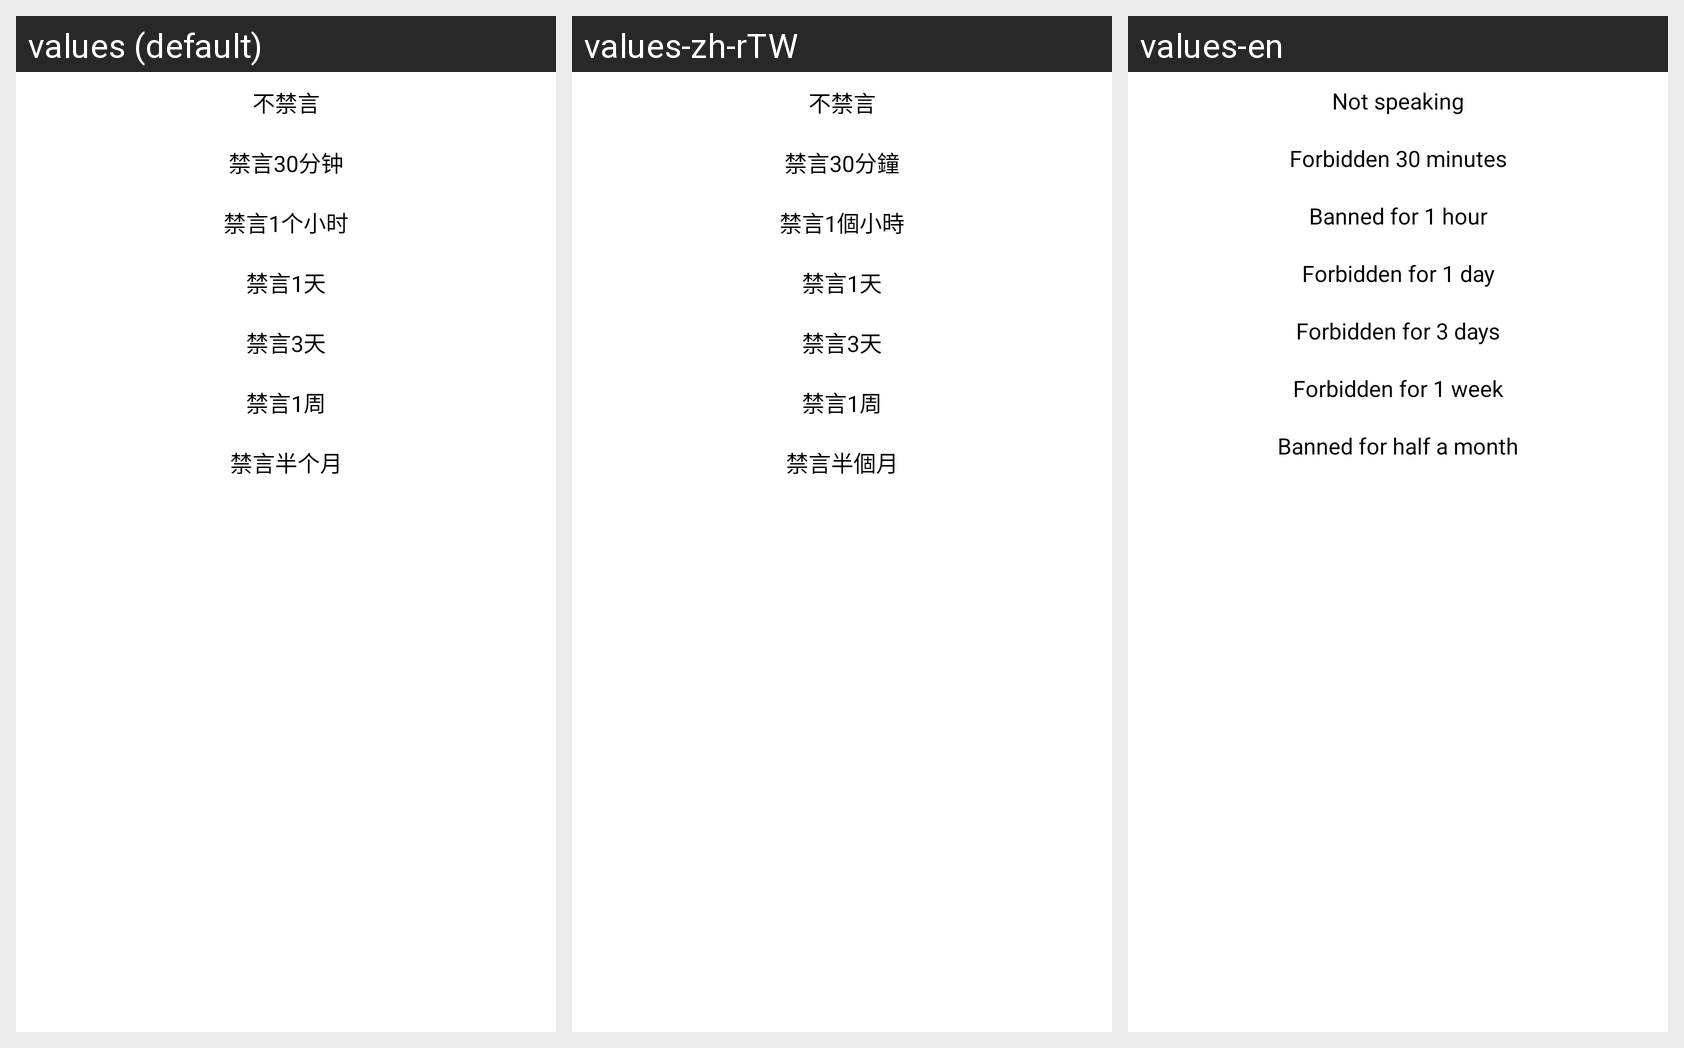

Locale-by-locale string values for the Android screen shown in this grid:
Android screen res/layout/gag_dialog.xml rendered under 3 locales, left to right: values (default), values-zh-rTW, values-en. Device: Nexus 5 (rendered at 1080×1920; each locale shown at half size, 540×960, under a caption strip naming it); theme AppTheme.
Strings drawn on this screen, with the default value and each locale's value (text and hints the layout hard-codes, and strings that could not be matched under every locale, appear in the picture but are not listed):

no_ban
  values: 不禁言
  values-zh-rTW: 不禁言
  values-en: Not speaking

ban_30m
  values: 禁言30分钟
  values-zh-rTW: 禁言30分鐘
  values-en: Forbidden 30 minutes

ban_1h
  values: 禁言1个小时
  values-zh-rTW: 禁言1個小時
  values-en: Banned for 1 hour

ban_1d
  values: 禁言1天
  values-zh-rTW: 禁言1天
  values-en: Forbidden for 1 day

ban_3d
  values: 禁言3天
  values-zh-rTW: 禁言3天
  values-en: Forbidden for 3 days

ban_1w
  values: 禁言1周
  values-zh-rTW: 禁言1周
  values-en: Forbidden for 1 week

ban_half_m
  values: 禁言半个月
  values-zh-rTW: 禁言半個月
  values-en: Banned for half a month
